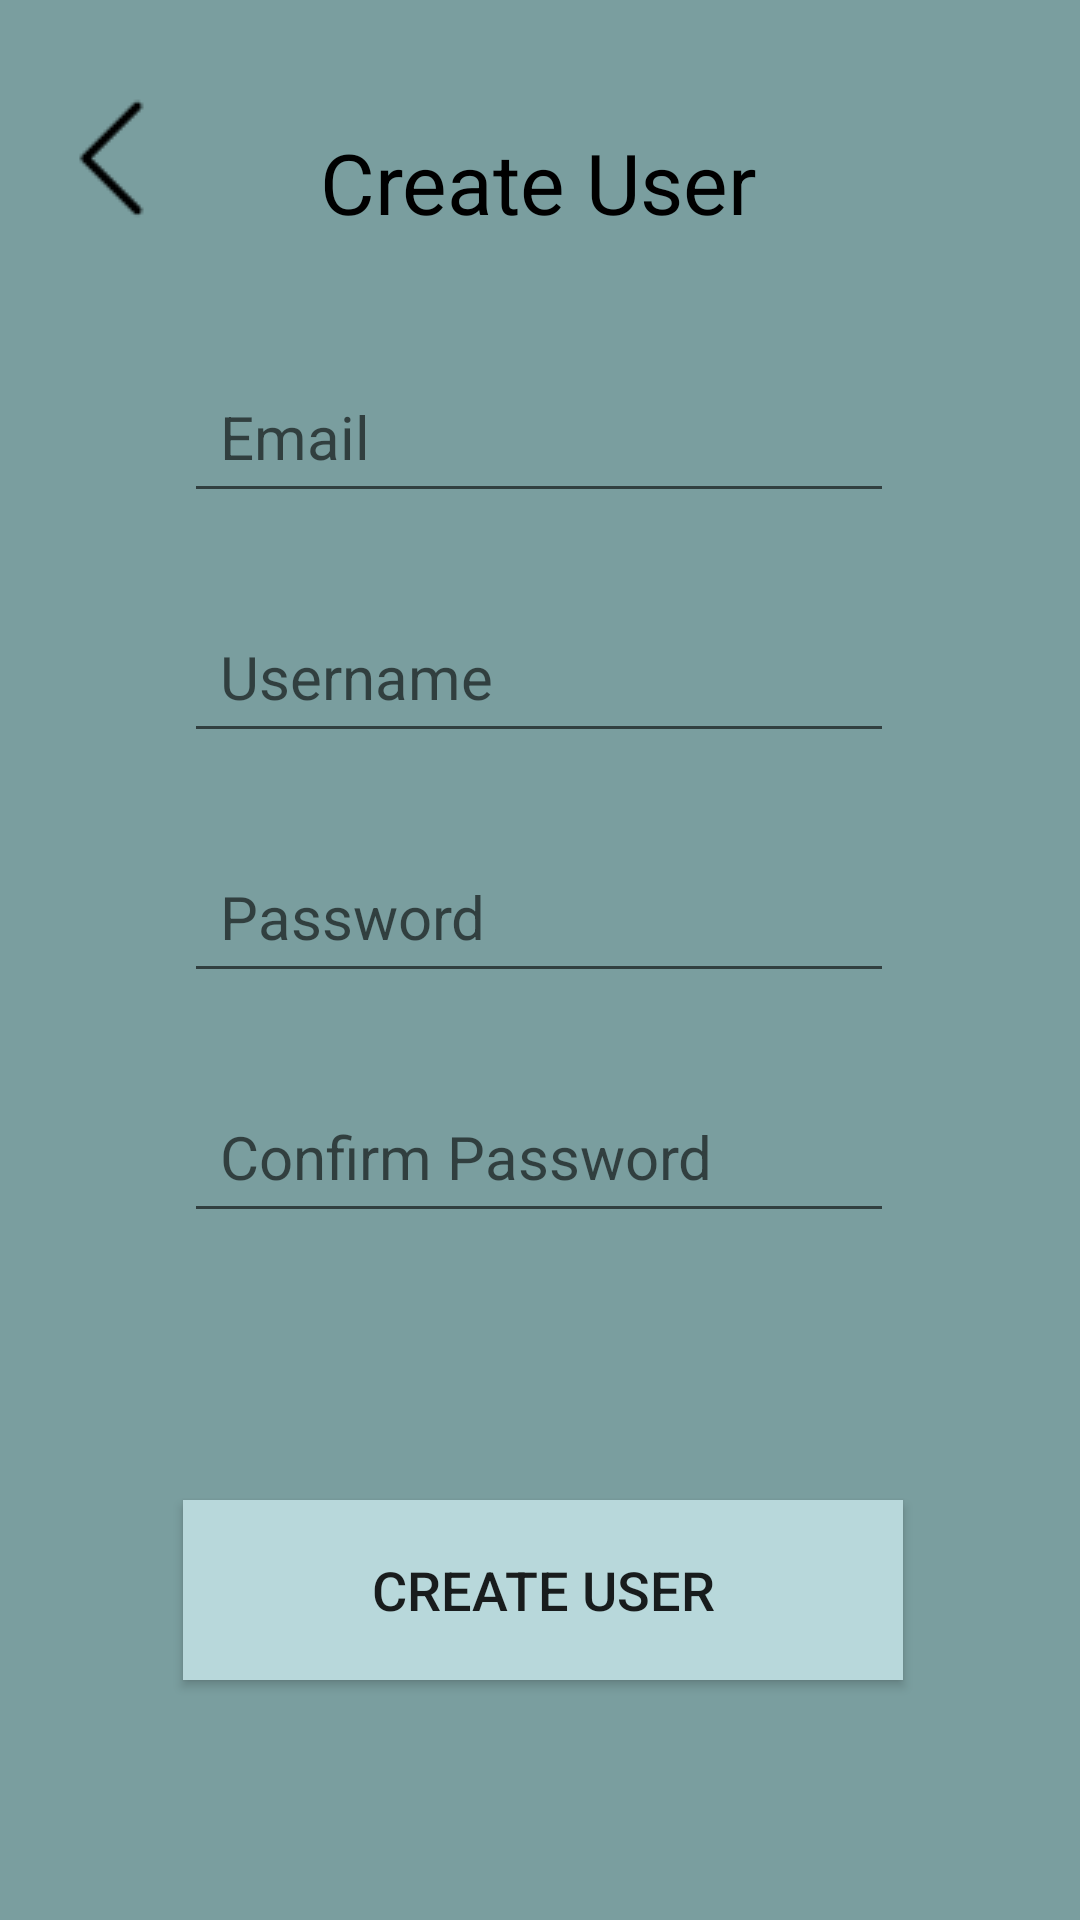

Produce the Android XML layout that renders to this screen, including the resource entries it uses.
<!-- AndroidManifest.xml: application theme Theme.AppCompat.DayNight.NoActionBar -->
<!-- res/layout/activity_create_user.xml -->
<?xml version="1.0" encoding="utf-8"?>
<androidx.constraintlayout.widget.ConstraintLayout xmlns:android="http://schemas.android.com/apk/res/android"
    xmlns:app="http://schemas.android.com/apk/res-auto"
    xmlns:tools="http://schemas.android.com/tools"
    android:layout_width="match_parent"
    android:layout_height="match_parent"
    android:background="#7a9e9f"
    tools:context=".ui.login.CreateUserActivity">

    <TextView
        android:id="@+id/CreateUser"
        android:layout_width="wrap_content"
        android:layout_height="wrap_content"
        android:layout_marginTop="30dp"
        android:padding="12sp"
        android:text="Create User"
        android:textColor="@color/black"
        android:textSize="28sp"
        app:layout_constraintEnd_toEndOf="parent"
        app:layout_constraintHorizontal_bias="0.498"
        app:layout_constraintStart_toStartOf="parent"
        app:layout_constraintTop_toTopOf="parent" />


    <ImageButton
        android:id="@+id/createUserBack_btn"
        android:layout_width="55dp"
        android:layout_height="55dp"
        android:layout_weight="1"
        android:background="#7a9e9f"
        app:layout_constraintBottom_toBottomOf="parent"
        app:layout_constraintEnd_toStartOf="@+id/CreateUser"
        app:layout_constraintHorizontal_bias="0.228"
        app:layout_constraintStart_toStartOf="parent"
        app:layout_constraintTop_toTopOf="parent"
        app:layout_constraintVertical_bias="0.044"
        app:srcCompat="@drawable/backarrow"
        tools:ignore="SpeakableTextPresentCheck" />

    <EditText
        android:id="@+id/CreateEmail"
        android:layout_width="wrap_content"
        android:layout_height="wrap_content"
        android:layout_marginTop="120dp"
        android:ems="10"
        android:hint="Email"
        android:inputType="textEmailAddress"
        android:padding="12sp"
        android:textColor="@color/black"
        android:textSize="20sp"
        app:layout_constraintEnd_toEndOf="parent"
        app:layout_constraintHorizontal_bias="0.497"
        app:layout_constraintStart_toStartOf="parent"
        app:layout_constraintTop_toTopOf="parent" />

    <EditText
        android:id="@+id/CreateName"
        android:layout_width="wrap_content"
        android:layout_height="wrap_content"
        android:layout_marginTop="200dp"
        android:ems="10"
        android:hint="Username"
        android:inputType="textPersonName"
        android:padding="12sp"
        android:textColor="@color/black"
        android:textSize="20sp"
        app:layout_constraintEnd_toEndOf="parent"
        app:layout_constraintHorizontal_bias="0.497"
        app:layout_constraintStart_toStartOf="parent"
        app:layout_constraintTop_toTopOf="parent" />

    <EditText
        android:id="@+id/CreatePassword"
        android:layout_width="wrap_content"
        android:layout_height="wrap_content"
        android:layout_marginTop="280dp"
        android:ems="10"
        android:hint="Password"
        android:inputType="textPassword"
        android:padding="12sp"
        android:textColor="@color/black"
        android:textSize="20sp"
        app:layout_constraintEnd_toEndOf="parent"
        app:layout_constraintHorizontal_bias="0.497"
        app:layout_constraintStart_toStartOf="parent"
        app:layout_constraintTop_toTopOf="parent" />

    <EditText
        android:id="@+id/CreateConfirmPassword"
        android:layout_width="wrap_content"
        android:layout_height="wrap_content"
        android:layout_marginTop="360dp"
        android:ems="10"
        android:hint="Confirm Password"
        android:inputType="textPassword"
        android:padding="12sp"
        android:textColor="@color/black"
        android:textSize="20sp"
        app:layout_constraintEnd_toEndOf="parent"
        app:layout_constraintHorizontal_bias="0.497"
        app:layout_constraintStart_toStartOf="parent"
        app:layout_constraintTop_toTopOf="parent" />

    <Button
        android:id="@+id/CreateUserButton"
        android:layout_width="240dp"
        android:layout_height="60dp"
        android:layout_marginTop="500dp"
        android:text="Create User"
        android:textSize="18sp"
        android:background="#b8d8db"
        app:layout_constraintEnd_toEndOf="parent"
        app:layout_constraintHorizontal_bias="0.508"
        app:layout_constraintStart_toStartOf="parent"
        app:layout_constraintTop_toTopOf="parent" />

</androidx.constraintlayout.widget.ConstraintLayout>
<!-- resources referenced by this layout -->
<resources>
  <color name="black">#FF000000</color>
  <!-- drawable backarrow: png bitmap (drawable, 287 bytes) -->
</resources>
